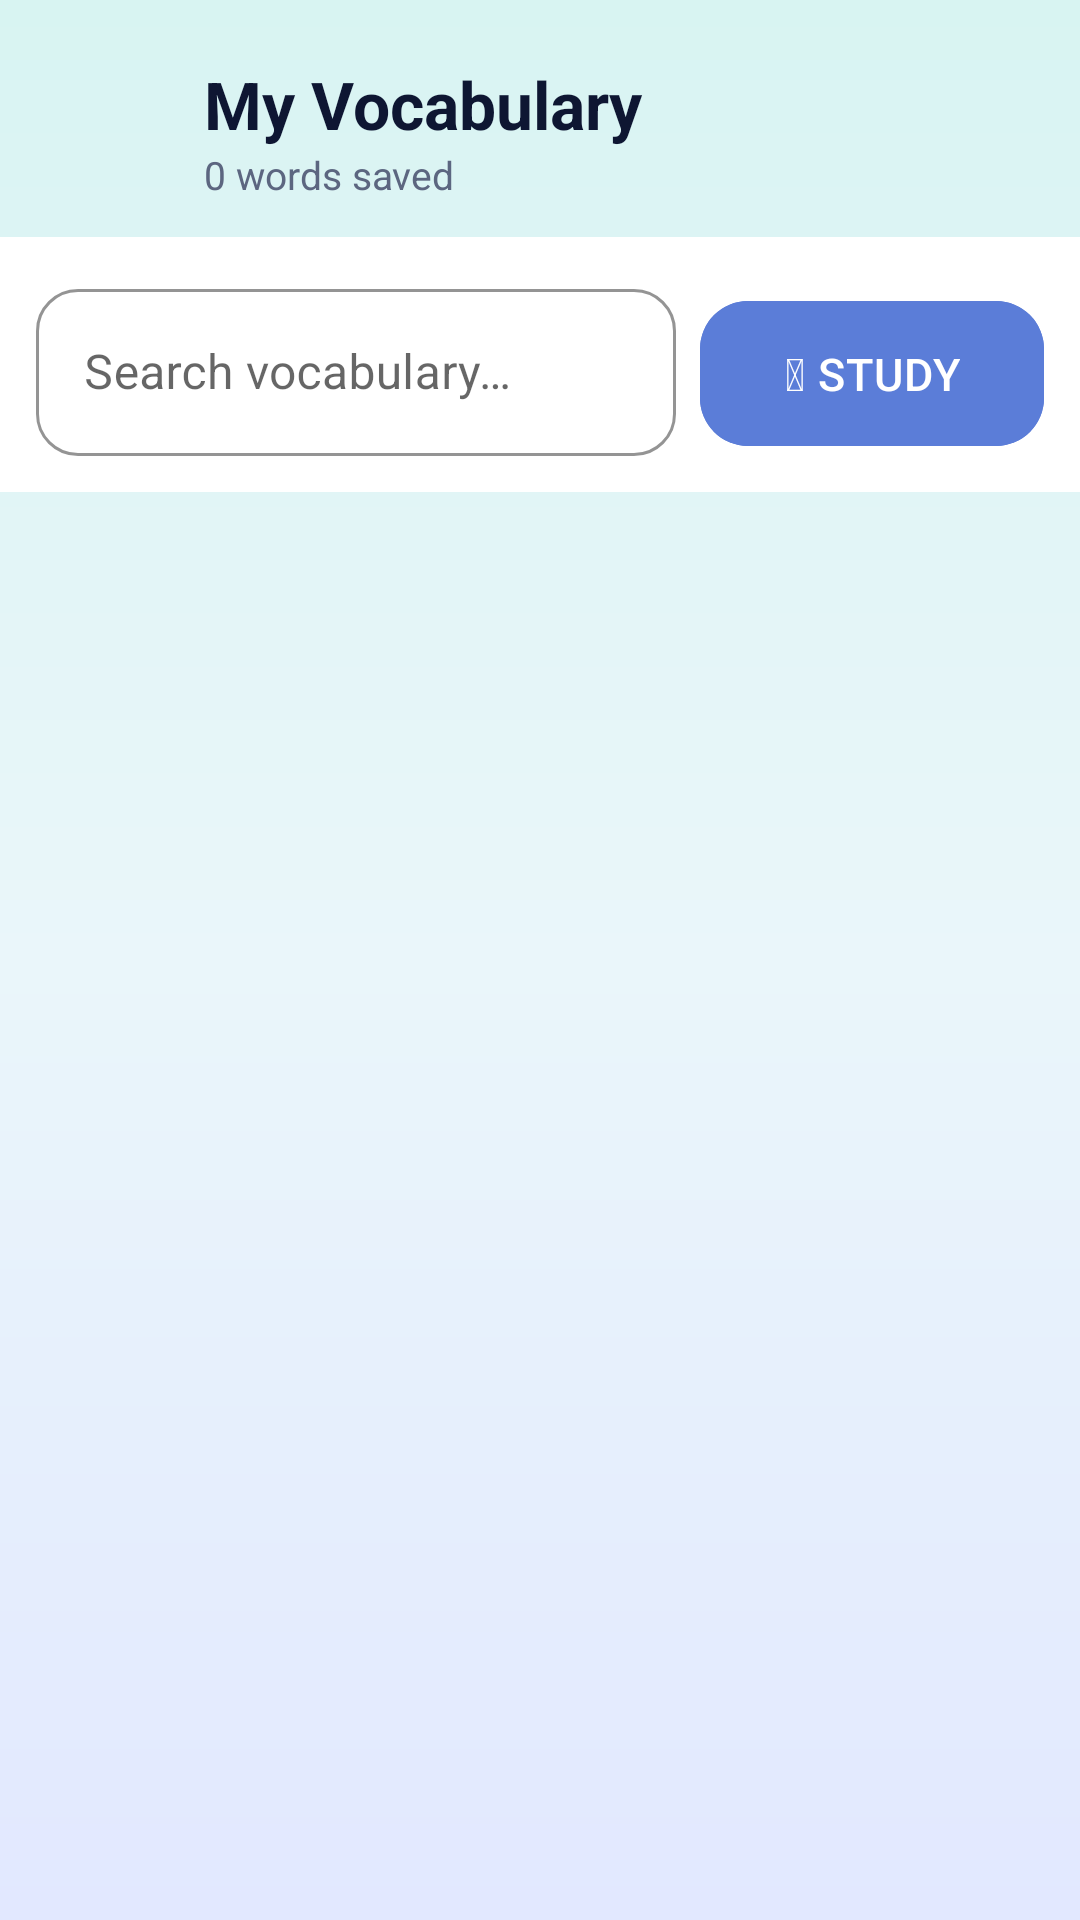

The Android layout XML behind this screen, and the referenced resources:
<!-- AndroidManifest.xml: application theme Theme.AITranslator -->
<!-- res/layout/fragment_vocabulary_list.xml -->
<?xml version="1.0" encoding="utf-8"?>
<androidx.constraintlayout.widget.ConstraintLayout
    xmlns:android="http://schemas.android.com/apk/res/android"
    xmlns:app="http://schemas.android.com/apk/res-auto"
    android:layout_width="match_parent" android:layout_height="match_parent"
    android:background="@android:color/transparent">

        
        <LinearLayout
            android:id="@+id/header"
            android:layout_width="match_parent"
            android:layout_height="wrap_content"
            android:orientation="horizontal"
            android:gravity="center_vertical"
            android:paddingHorizontal="20dp"
            android:paddingTop="20dp"
            android:paddingBottom="12dp"
            app:layout_constraintTop_toTopOf="parent">
            <ImageButton
                android:id="@+id/btn_back"
                android:layout_width="40dp"
                android:layout_height="40dp"
                android:src="@drawable/ic_arrow_left"
                android:tint="@color/text_primary"
                android:background="?attr/selectableItemBackgroundBorderless"
                android:contentDescription="Back"/>
            <LinearLayout
                android:layout_width="wrap_content"
                android:layout_height="wrap_content"
                android:orientation="vertical"
                android:layout_marginStart="8dp">
                <TextView
                    android:layout_width="wrap_content"
                    android:layout_height="wrap_content"
                    android:text="My Vocabulary"
                    android:textColor="@color/text_primary"
                    android:textSize="22sp"
                    android:textStyle="bold"/>
                <TextView
                    android:id="@+id/tv_count"
                    android:layout_width="wrap_content"
                    android:layout_height="wrap_content"
                    android:text="0 words saved"
                    android:textColor="@color/text_secondary"
                    android:textSize="13sp"/>
            </LinearLayout>
        </LinearLayout>

    <LinearLayout android:id="@+id/search_row"
        android:layout_width="0dp" android:layout_height="wrap_content"
        android:orientation="horizontal" android:padding="12dp"
        android:background="@color/surface"
        app:layout_constraintTop_toBottomOf="@id/header"
        app:layout_constraintStart_toStartOf="parent"
        app:layout_constraintEnd_toEndOf="parent">
        <com.google.android.material.textfield.TextInputLayout
            android:layout_width="0dp" android:layout_height="wrap_content"
            android:layout_weight="1" android:layout_marginEnd="8dp"
            style="@style/Input.Outlined">
            <com.google.android.material.textfield.TextInputEditText
                android:id="@+id/et_search"
                android:layout_width="match_parent" android:layout_height="wrap_content"
                android:hint="Search vocabulary…" android:inputType="text" />
        </com.google.android.material.textfield.TextInputLayout>
        <com.google.android.material.button.MaterialButton
            android:id="@+id/btn_study_flashcards"
            android:layout_width="wrap_content" android:layout_height="wrap_content"
            android:text="&#x1F4DA; Study"
            android:insetTop="0dp" android:insetBottom="0dp"
            style="@style/Btn.Primary" />
    </LinearLayout>

    <TextView android:id="@+id/tv_empty"
        android:layout_width="wrap_content" android:layout_height="wrap_content"
        android:text="No words saved yet.\nLook up a word and tap Save!"
        android:textSize="15sp" android:textColor="@color/text_secondary"
        android:gravity="center" android:lineSpacingExtra="4dp"
        android:visibility="gone"
        app:layout_constraintTop_toBottomOf="@id/search_row"
        app:layout_constraintBottom_toBottomOf="parent"
        app:layout_constraintStart_toStartOf="parent"
        app:layout_constraintEnd_toEndOf="parent" />

    <androidx.recyclerview.widget.RecyclerView
        android:id="@+id/rv_vocabulary"
        android:layout_width="0dp" android:layout_height="0dp"
        android:padding="12dp" android:clipToPadding="false"
        app:layout_constraintTop_toBottomOf="@id/search_row"
        app:layout_constraintBottom_toBottomOf="parent"
        app:layout_constraintStart_toStartOf="parent"
        app:layout_constraintEnd_toEndOf="parent" />
</androidx.constraintlayout.widget.ConstraintLayout>
<!-- resources referenced by this layout -->
<resources>
  <color name="surface">#FFFFFF</color>
  <color name="text_primary">#0E1632</color>
  <color name="text_secondary">#5C6680</color>
  <style name="Btn.Primary" parent="Widget.MaterialComponents.Button">
          <item name="android:backgroundTint">@color/primary</item>
          <item name="android:textColor">@color/text_on_primary</item>
          <item name="android:textSize">15sp</item>
          <item name="android:letterSpacing">0.02</item>
          <item name="cornerRadius">16dp</item>
          <item name="android:paddingStart">28dp</item>
          <item name="android:paddingEnd">28dp</item>
          <item name="android:paddingTop">14dp</item>
          <item name="android:paddingBottom">14dp</item>
          <item name="android:stateListAnimator">@null</item>
          <item name="elevation">0dp</item>
      </style>
  <style name="Input.Outlined" parent="Widget.MaterialComponents.TextInputLayout.OutlinedBox">
          <item name="boxCornerRadiusTopStart">14dp</item>
          <item name="boxCornerRadiusTopEnd">14dp</item>
          <item name="boxCornerRadiusBottomStart">14dp</item>
          <item name="boxCornerRadiusBottomEnd">14dp</item>
          <item name="boxStrokeColor">@color/stroke_state</item>
          <item name="hintTextColor">@color/text_hint</item>
      </style>
  <style name="Theme.AITranslator" parent="Theme.MaterialComponents.DayNight.NoActionBar">
          <item name="colorPrimary">@color/primary</item>
          <item name="colorPrimaryDark">@color/primary_dark</item>
          <item name="colorAccent">@color/accent</item>
          <item name="android:windowBackground">@drawable/bg_app_gradient</item>
          <item name="android:statusBarColor">@color/primary_dark</item>
          <item name="android:navigationBarColor">@color/surface</item>
          <item name="android:windowActivityTransitions">true</item>
          <item name="android:windowEnterTransition">@android:transition/fade</item>
      </style>
  <color name="primary">#5B7DD8</color>
  <color name="text_on_primary">#FFFFFF</color>
  <color name="text_hint">#9AA3B8</color>
  <color name="primary_dark">#3F5FB8</color>
  <color name="accent">#FF6B6B</color>
  <!-- drawable bg_app_gradient (drawable) -->
  <?xml version="1.0" encoding="utf-8"?>
  <shape xmlns:android="http://schemas.android.com/apk/res/android" android:shape="rectangle">
      <gradient
          android:startColor="#D8F4F2"
          android:centerColor="#EAF6FA"
          android:endColor="#E2E8FF"
          android:angle="270"/>
  </shape>
</resources>
